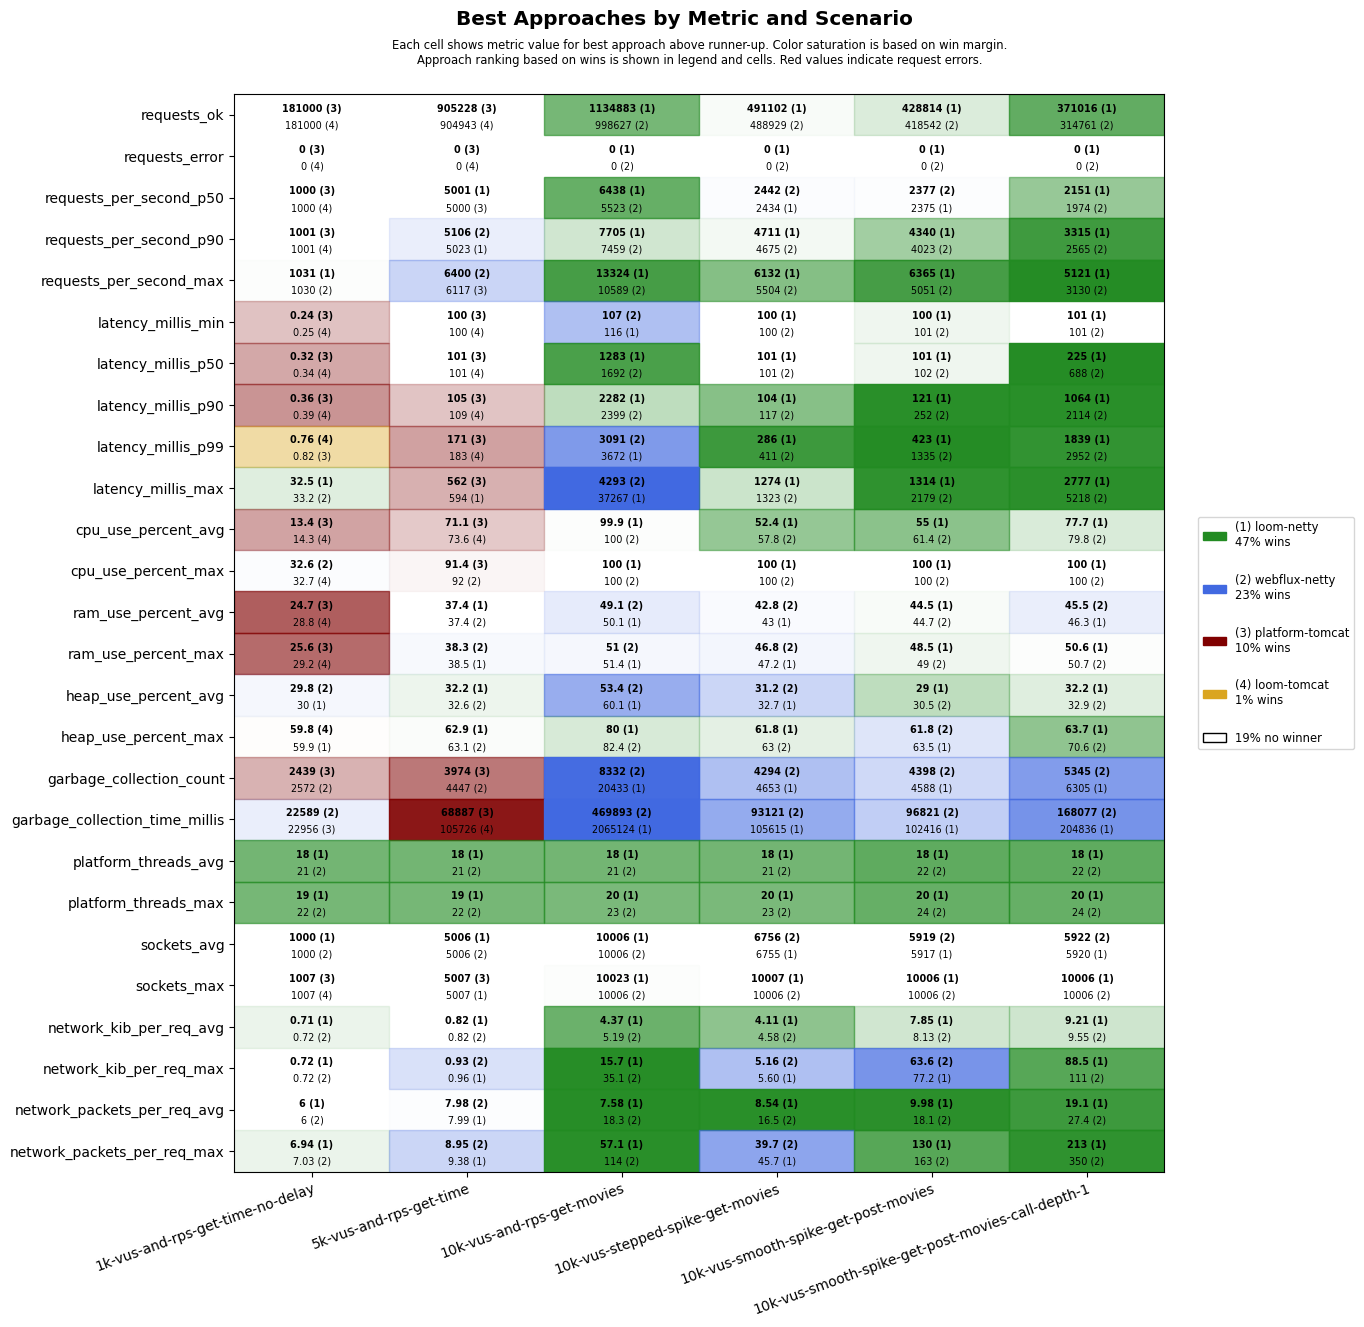

Data behind this chart, as committed beside it:
scenario, approach, requests_ok, requests_error, requests_per_second_p50, requests_per_second_p90, requests_per_second_max, latency_millis_min, latency_millis_p50, latency_millis_p90, latency_millis_p99, latency_millis_max, cpu_use_percent_avg, cpu_use_percent_max, ram_use_percent_avg, ram_use_percent_max, heap_use_percent_avg, heap_use_percent_max, garbage_collection_count, garbage_collection_time_millis, platform_threads_avg, platform_threads_max, sockets_avg, sockets_max
1k-vus-and-rps-get-time-no-delay, platform-tomcat, 181000, 0, 1000, 1001, 1027, 0.24, 0.32, 0.36, 0.82, 35.0, 13.4, 39.4, 24.7, 25.6, 32.4, 60.0, 2439, 22956, 281, 282, 994, 1007
1k-vus-and-rps-get-time-no-delay, loom-tomcat, 181000, 0, 1000, 1001, 1025, 0.25, 0.34, 0.39, 0.76, 40.9, 14.3, 32.7, 28.8, 29.2, 32.0, 59.8, 2915, 35248, 22, 23, 994, 1007
1k-vus-and-rps-get-time-no-delay, loom-netty, 181000, 0, 1000, 1001, 1031, 0.35, 0.42, 0.47, 0.91, 32.5, 18.4, 33.4, 28.9, 29.5, 30.0, 59.9, 3349, 35368, 18, 19, 1000, 1007
1k-vus-and-rps-get-time-no-delay, webflux-netty, 181000, 0, 1000, 1001, 1030, 0.31, 0.40, 0.48, 0.90, 33.2, 14.7, 32.6, 29.2, 29.7, 29.8, 59.9, 2572, 22589, 21, 22, 1000, 1007
5k-vus-and-rps-get-time, platform-tomcat, 905228, 0, 5000, 5007, 6117, 100, 101, 105, 171, 562, 71.1, 91.4, 39.4, 40.3, 40.9, 67.9, 3974, 68887, 1500, 1521, 4981, 5007
5k-vus-and-rps-get-time, loom-tomcat, 904943, 0, 5000, 5022, 5744, 100, 101, 109, 183, 609, 73.6, 93.2, 38.5, 39.4, 41.7, 72.2, 6455, 105726, 22, 23, 4979, 5006
5k-vus-and-rps-get-time, loom-netty, 904868, 0, 5001, 5023, 5557, 100, 101, 111, 199, 594, 80.3, 93.7, 37.4, 38.5, 32.2, 62.9, 6768, 160141, 18, 19, 5006, 5007
5k-vus-and-rps-get-time, webflux-netty, 904489, 0, 5000, 5106, 6400, 100, 101, 113, 191, 596, 74.8, 92.0, 37.4, 38.3, 32.6, 63.1, 4447, 116104, 21, 22, 5006, 5006
10k-vus-and-rps-get-movies, platform-tomcat, 1330718, 8986, 6801, 11082, 13862, 101, 624, 1185, 1753, 59999, 99.5, 100, 59.1, 67.7, 61.6, 81.2, 9503, 456338, 5055, 6495, 9945, 10029
10k-vus-and-rps-get-movies, loom-tomcat, 881075, 8962, 4692, 6188, 8010, 101, 1588, 2172, 7802, 59857, 99.1, 100, 50.6, 51.6, 76.4, 95.0, 63126, 4166496, 22, 23, 10002, 10007
10k-vus-and-rps-get-movies, loom-netty, 1134883, 0, 6438, 7705, 13324, 116, 1283, 2282, 3672, 37267, 99.9, 100, 50.1, 51.4, 60.1, 80.0, 20433, 2065124, 18, 20, 10006, 10023
10k-vus-and-rps-get-movies, webflux-netty, 998627, 0, 5523, 7459, 10589, 107, 1692, 2399, 3091, 4293, 100.0, 100, 49.1, 51.0, 53.4, 82.4, 8332, 469893, 21, 23, 10006, 10006
10k-vus-stepped-spike-get-movies, platform-tomcat, 464701, 2646, 2472, 3907, 4034, 100, 101, 101, 127, 60001, 44.0, 98.5, 43.3, 48.1, 34.4, 66.9, 3504, 44577, 408, 647, 6549, 10006
10k-vus-stepped-spike-get-movies, loom-tomcat, 464632, 2661, 2439, 3897, 4129, 100, 101, 102, 130, 60001, 46.2, 98.3, 43.2, 47.3, 34.2, 66.8, 4559, 57639, 22, 24, 6552, 10007
10k-vus-stepped-spike-get-movies, loom-netty, 491102, 0, 2434, 4711, 6132, 100, 101, 104, 286, 1274, 52.4, 100, 43.0, 47.2, 32.7, 61.8, 4653, 105615, 18, 20, 6755, 10007
10k-vus-stepped-spike-get-movies, webflux-netty, 488929, 0, 2442, 4675, 5504, 100, 101, 117, 411, 1323, 57.8, 100, 42.8, 46.8, 31.2, 63.0, 4294, 93121, 21, 23, 6756, 10006
10k-vus-smooth-spike-get-post-movies, platform-tomcat, 416490, 1808, 2378, 3878, 4895, 100, 101, 103, 261, 60001, 48.5, 100, 44.9, 49.9, 35.1, 68.7, 3654, 46732, 430, 836, 5759, 10006
10k-vus-smooth-spike-get-post-movies, loom-tomcat, 416136, 1808, 2385, 3876, 4611, 100, 101, 104, 285, 60001, 50.0, 100, 44.5, 49.6, 35.4, 72.4, 4584, 60711, 22, 24, 5772, 10006
10k-vus-smooth-spike-get-post-movies, loom-netty, 428814, 0, 2375, 4340, 6365, 100, 101, 121, 423, 1314, 55.0, 100, 44.5, 48.5, 29.0, 63.5, 4588, 102416, 18, 20, 5917, 10006
10k-vus-smooth-spike-get-post-movies, webflux-netty, 418542, 0, 2377, 4023, 5051, 101, 102, 252, 1335, 2179, 61.4, 100, 44.7, 49.0, 30.5, 61.8, 4398, 96821, 22, 24, 5919, 10006
10k-vus-smooth-spike-get-post-movies-cal…, platform-tomcat, 318583, 5973, 1856, 2892, 5485, 10.9, 107, 452, 20131, 60001, 71.4, 100, 49.2, 57.4, 46.9, 90.4, 5078, 123678, 1945, 4248, 5724, 9943
10k-vus-smooth-spike-get-post-movies-cal…, loom-tomcat, 310070, 5009, 1890, 2613, 3299, 101, 226, 921, 5851, 58979, 75.2, 100, 48.4, 54.1, 52.7, 90.4, 10977, 340878, 22, 24, 5706, 9883
10k-vus-smooth-spike-get-post-movies-cal…, loom-netty, 371016, 0, 2151, 3315, 5121, 101, 225, 1064, 1839, 2777, 77.7, 100, 46.3, 50.6, 32.2, 63.7, 6305, 204836, 18, 20, 5920, 10006
10k-vus-smooth-spike-get-post-movies-cal…, webflux-netty, 314761, 0, 1974, 2565, 3130, 101, 688, 2114, 2952, 5218, 79.8, 100, 45.5, 50.7, 32.9, 70.6, 5345, 168077, 22, 24, 5922, 10006
